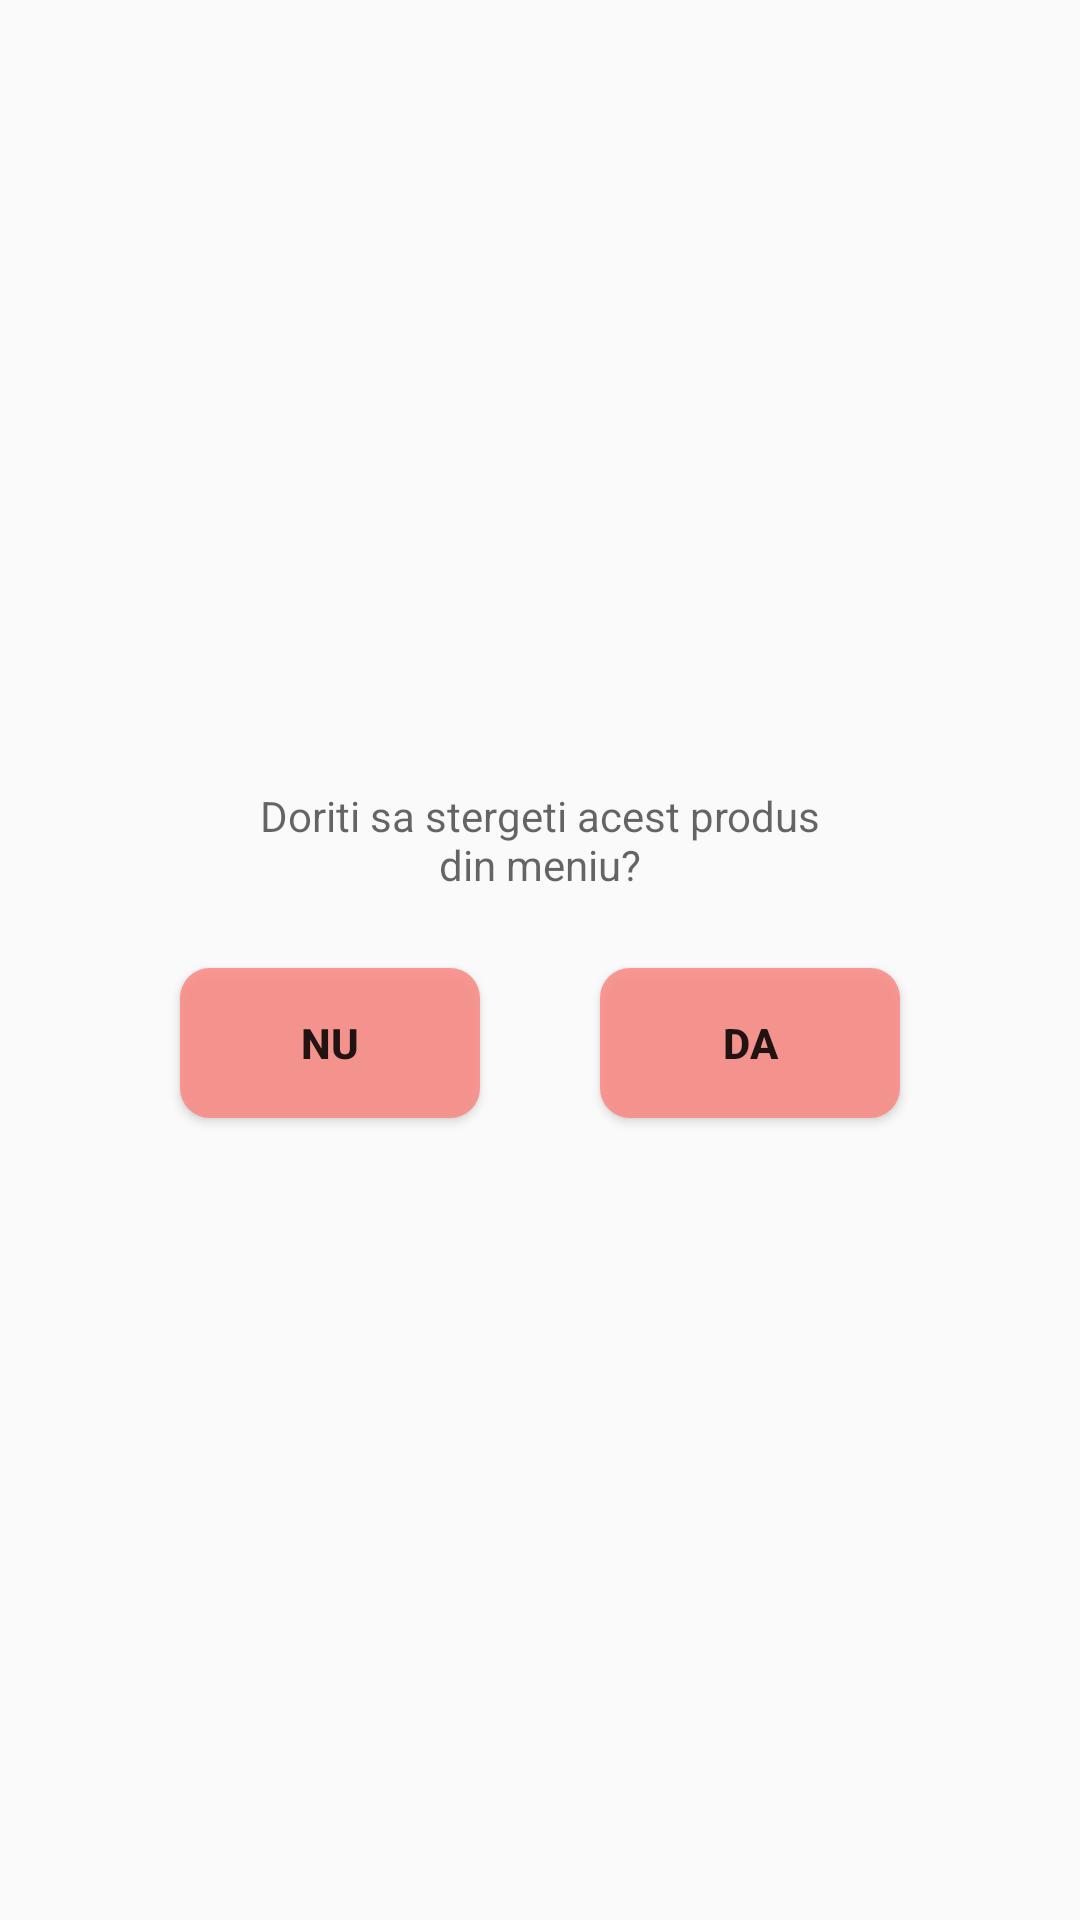

Layout XML and referenced resources for this Android screen:
<!-- AndroidManifest.xml: application theme AppTheme -->
<!-- res/layout/delete_dialog.xml -->
<?xml version="1.0" encoding="utf-8"?>
<LinearLayout xmlns:android="http://schemas.android.com/apk/res/android"
    android:orientation="vertical"
    android:layout_width="match_parent"
    android:layout_height="match_parent"
    android:gravity="center">

    <TextView
        android:id="@+id/edit"
        android:layout_width="200dp"
        android:layout_height="wrap_content"
        android:layout_marginTop="20dp"
        android:hint="Doriti sa stergeti acest produs din meniu?"
        android:gravity="center"/>

    <LinearLayout
        android:layout_width="wrap_content"
        android:layout_height="wrap_content"
        android:layout_marginBottom="20dp"
        android:gravity="center">

        <Button
            android:id="@+id/no"
            android:layout_width="100dp"
            android:layout_height="50dp"
            android:background="@drawable/list_view_red"
            android:text="Nu"
            android:gravity="center"
            android:layout_marginBottom="10dp"
            android:layout_marginStart="20dp"
            android:layout_marginTop="20dp"
            android:layout_marginEnd="20dp"
            android:textStyle="bold"/>

        <Button
            android:id="@+id/yes"
            android:layout_width="100dp"
            android:layout_height="50dp"
            android:background="@drawable/list_view_red"
            android:text="Da"
            android:gravity="center"
            android:layout_marginBottom="10dp"
            android:layout_marginStart="20dp"
            android:layout_marginTop="20dp"
            android:layout_marginEnd="20dp"
            android:textStyle="bold"/>
    </LinearLayout>


</LinearLayout>
<!-- resources referenced by this layout -->
<resources>
  <!-- drawable list_view_red (drawable) -->
  <?xml version="1.0" encoding="utf-8"?>
  <shape xmlns:android="http://schemas.android.com/apk/res/android">
      <corners android:radius="10dp"/>
      <solid android:color="#DCFB8984"/>
  </shape>
  <style name="AppTheme" parent="Theme.AppCompat.Light.DarkActionBar">
          
          <item name="colorPrimary">@color/colorPrimary</item>
          <item name="colorPrimaryDark">@color/colorPrimaryDark</item>
          <item name="colorAccent">@color/colorAccent</item>
      </style>
  <color name="colorPrimary">#008577</color>
  <color name="colorPrimaryDark">#00574B</color>
  <color name="colorAccent">#D81B60</color>
</resources>
